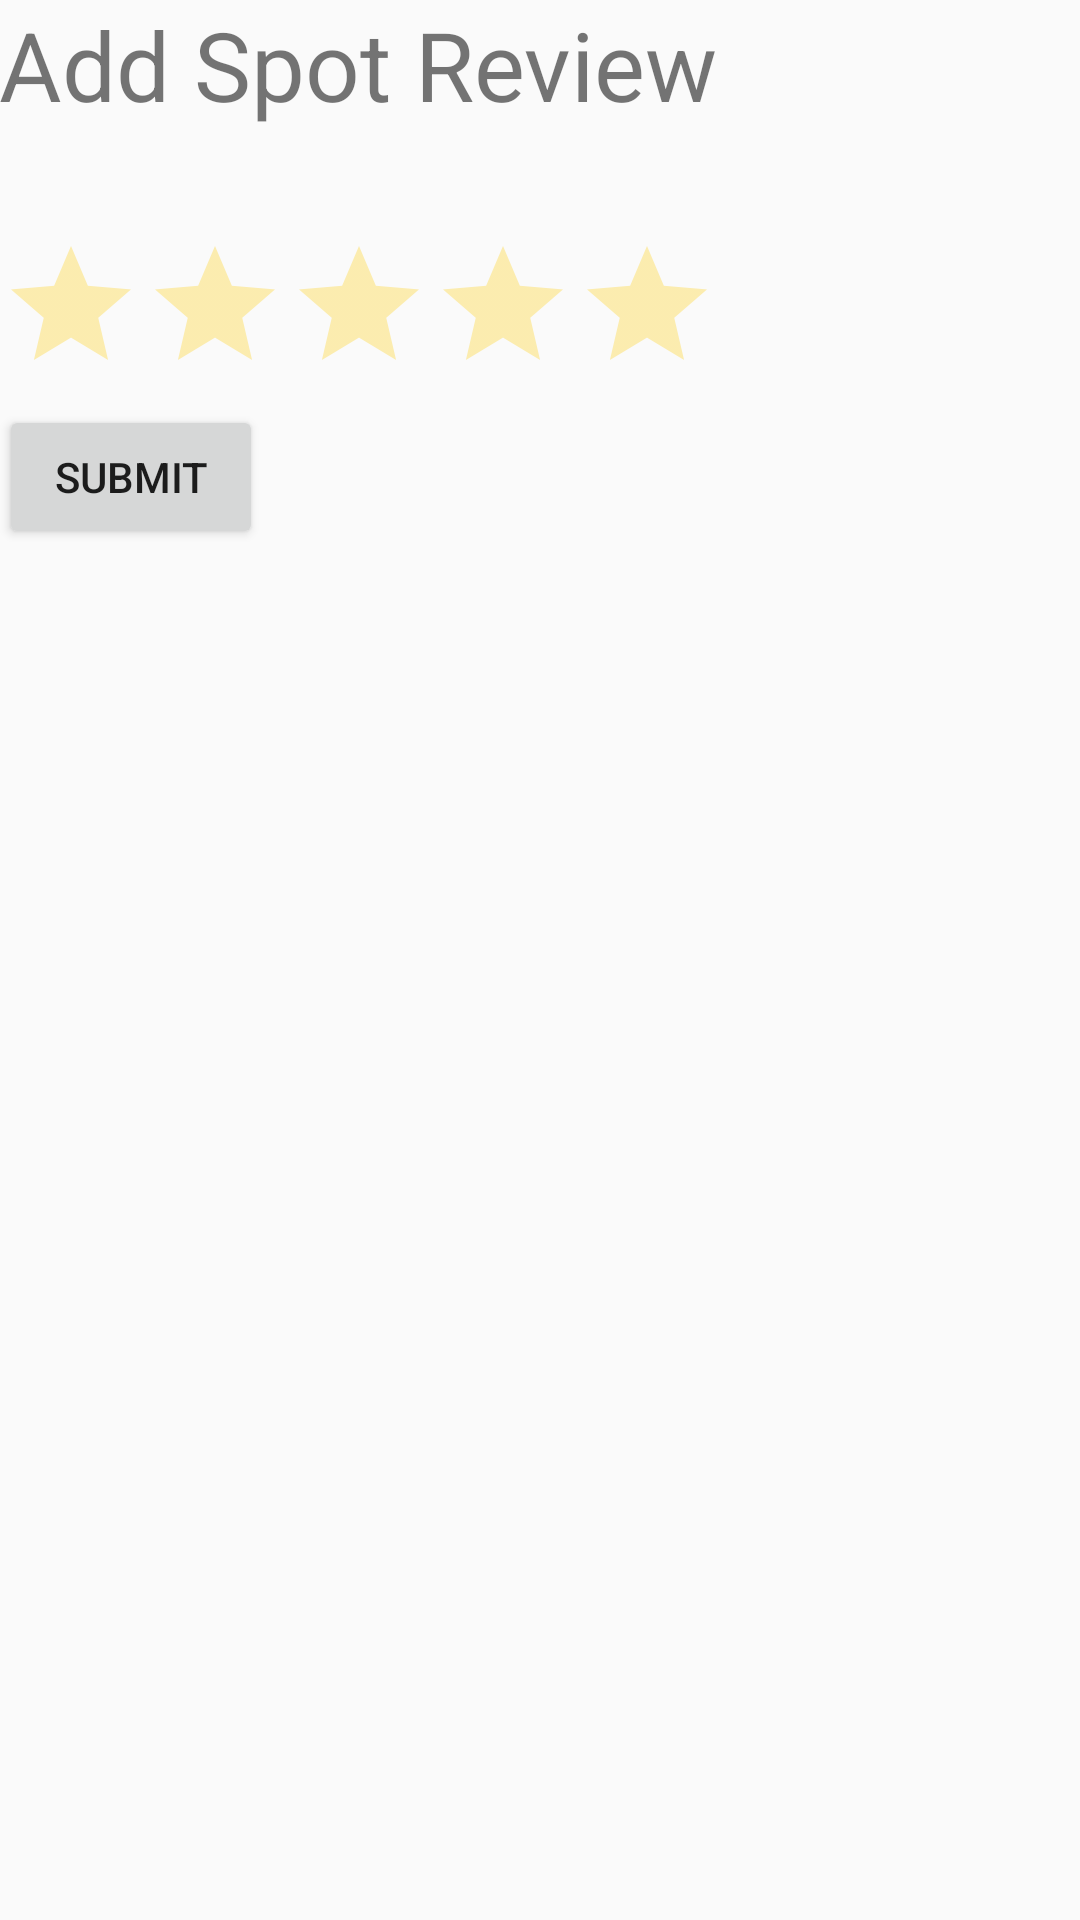

Reconstruct the res/layout file that produces this screen, plus the resources it refers to.
<!-- AndroidManifest.xml: application theme AppTheme -->
<!-- res/layout/activity_add_spot_rating.xml -->
<?xml version="1.0" encoding="utf-8"?>
<RelativeLayout xmlns:android="http://schemas.android.com/apk/res/android"
    xmlns:tools="http://schemas.android.com/tools"
    android:id="@+id/activity_review"
    android:layout_width="match_parent"
    android:layout_height="match_parent"
    android:paddingBottom="@dimen/activity_vertical_margin"
    android:paddingLeft="@dimen/activity_horizontal_margin"
    android:paddingRight="@dimen/activity_horizontal_margin"
    android:paddingTop="@dimen/activity_vertical_margin"
    tools:context="com.lazeebear.parkhere.AddSpotRatingActivity">
    <LinearLayout
        android:layout_width="wrap_content"
        android:layout_height="wrap_content"
        android:orientation="vertical">
        <TextView
            android:layout_width="wrap_content"
            android:layout_height="wrap_content"
            android:text="Add Spot Review"
            android:textSize="32dp"
            android:layout_marginBottom="16dp"
            />
        <TextView
            android:layout_width="wrap_content"
            android:layout_height="wrap_content"
            android:id="@+id/address_addSpotRating"/>
        <RatingBar
            android:id="@+id/rating"
            android:layout_width="wrap_content"
            android:layout_height="wrap_content"
            android:theme="@style/RatingBar"/>
        <Button
            android:layout_width="wrap_content"
            android:layout_height="wrap_content"
            android:text="@string/submit"
            android:id="@+id/submitReviewUser"/>

    </LinearLayout>
</RelativeLayout>
<!-- resources referenced by this layout -->
<resources>
  <string name="submit">Submit</string>
  <style name="RatingBar" parent="Theme.AppCompat">
          <item name="colorControlNormal">@color/gold</item>
          <item name="colorControlActivated">@color/gold</item>
      </style>
  <style name="AppTheme" parent="Theme.AppCompat.Light.DarkActionBar">
          
          <item name="colorPrimary">@color/colorPrimary</item>
          <item name="colorPrimaryDark">@color/colorPrimaryDark</item>
          <item name="colorAccent">@color/colorAccent</item>
      </style>
  <color name="gold">#FFCC00</color>
  <color name="colorPrimary">#3F51B5</color>
  <color name="colorPrimaryDark">#303F9F</color>
  <color name="colorAccent">#FF4081</color>
</resources>
